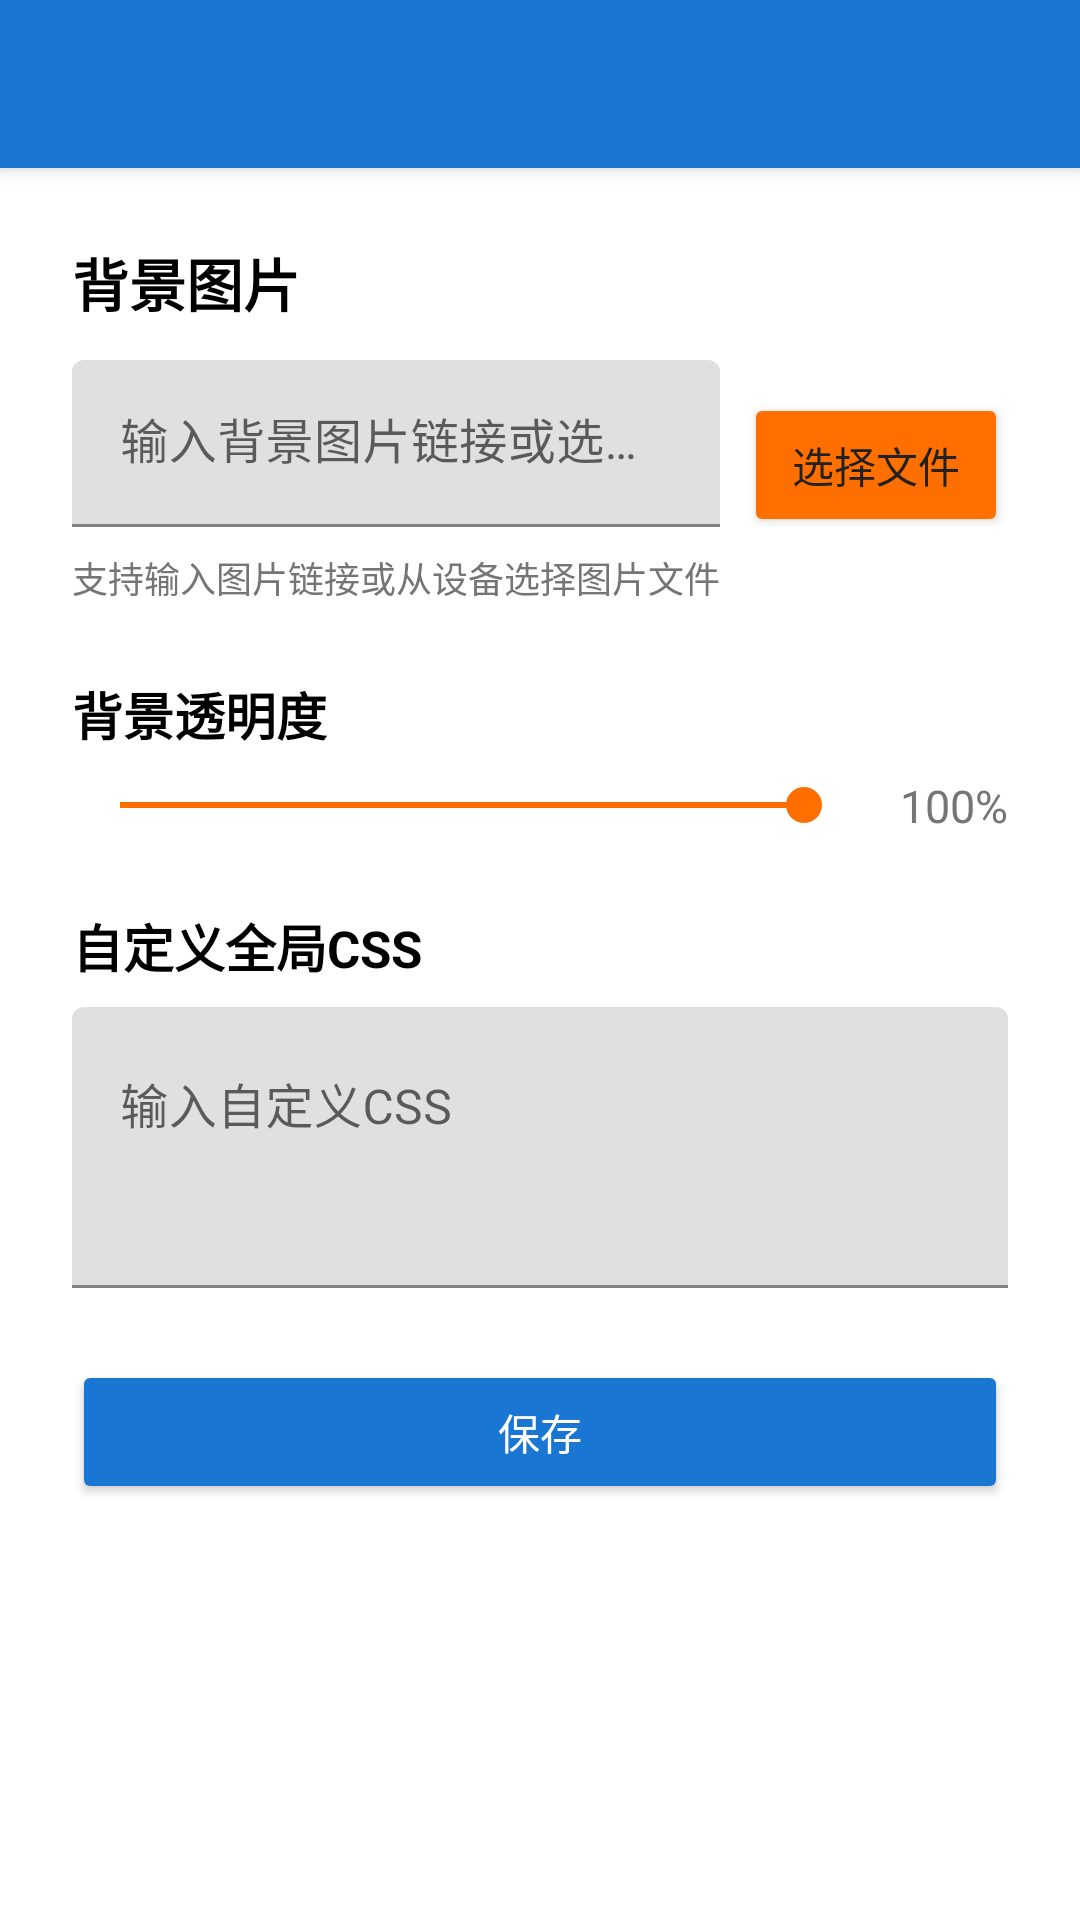

The Android layout XML behind this screen, and the referenced resources:
<!-- AndroidManifest.xml: application theme Theme.ExamApp -->
<!-- res/layout/activity_background_settings.xml -->
<?xml version="1.0" encoding="utf-8"?>
<LinearLayout xmlns:android="http://schemas.android.com/apk/res/android"
    xmlns:app="http://schemas.android.com/apk/res-auto"
    android:layout_width="match_parent"
    android:layout_height="match_parent"
    android:orientation="vertical">

    <androidx.appcompat.widget.Toolbar
        android:id="@+id/toolbar"
        android:layout_width="match_parent"
        android:layout_height="?attr/actionBarSize"
        android:background="@color/primary"
        android:elevation="4dp"
        app:titleTextColor="@color/white" />

    <ScrollView
        android:layout_width="match_parent"
        android:layout_height="0dp"
        android:layout_weight="1">

        <LinearLayout
            android:layout_width="match_parent"
            android:layout_height="wrap_content"
            android:orientation="vertical"
            android:padding="24dp">

            <TextView
                android:layout_width="match_parent"
                android:layout_height="wrap_content"
                android:text="背景图片"
                android:textStyle="bold"
                android:textSize="@dimen/font_size_xlarge"
                android:textColor="@color/black"
                android:layout_marginBottom="12dp" />

            <LinearLayout
                android:layout_width="match_parent"
                android:layout_height="wrap_content"
                android:orientation="horizontal"
                android:layout_marginBottom="8dp">

                <com.google.android.material.textfield.TextInputLayout
                    android:layout_width="0dp"
                    android:layout_height="wrap_content"
                    android:layout_weight="1"
                    android:layout_marginEnd="8dp">

                    <EditText
                        android:id="@+id/background_url_input"
                        android:layout_width="match_parent"
                        android:layout_height="wrap_content"
                        android:hint="输入背景图片链接或选择文件"
                        android:inputType="textUri"
                        android:lines="3" />
                </com.google.android.material.textfield.TextInputLayout>

                <Button
                    android:id="@+id/select_background_button"
                    android:layout_width="wrap_content"
                    android:layout_height="wrap_content"
                    android:text="选择文件"
                    android:backgroundTint="@color/accent" />
            </LinearLayout>

            <TextView
                android:layout_width="match_parent"
                android:layout_height="wrap_content"
                android:text="支持输入图片链接或从设备选择图片文件"
                android:textSize="@dimen/font_size_small"
                android:textColor="@color/gray"
                android:layout_marginBottom="24dp" />

            
            <TextView
                android:layout_width="match_parent"
                android:layout_height="wrap_content"
                android:text="背景透明度"
                android:textStyle="bold"
                android:textSize="@dimen/font_size_large"
                android:textColor="@color/black"
                android:layout_marginBottom="8dp" />

            <LinearLayout
                android:layout_width="match_parent"
                android:layout_height="wrap_content"
                android:orientation="horizontal"
                android:gravity="center_vertical"
                android:layout_marginBottom="24dp">

                <SeekBar
                    android:id="@+id/transparency_seekbar"
                    android:layout_width="0dp"
                    android:layout_height="wrap_content"
                    android:layout_weight="1"
                    android:max="100"
                    android:progress="100" />

                <TextView
                    android:id="@+id/transparency_value_text"
                    android:layout_width="wrap_content"
                    android:layout_height="wrap_content"
                    android:layout_marginStart="16dp"
                    android:text="100%"
                    android:textSize="@dimen/font_size_medium"
                    android:textColor="@color/gray" />
            </LinearLayout>

            
            <TextView
                android:layout_width="match_parent"
                android:layout_height="wrap_content"
                android:text="自定义全局CSS"
                android:textStyle="bold"
                android:textSize="@dimen/font_size_large"
                android:textColor="@color/black"
                android:layout_marginBottom="8dp" />

            <com.google.android.material.textfield.TextInputLayout
                android:layout_width="match_parent"
                android:layout_height="wrap_content"
                android:layout_marginBottom="24dp">

                <EditText
                    android:id="@+id/custom_css_input"
                    android:layout_width="match_parent"
                    android:layout_height="wrap_content"
                    android:hint="输入自定义CSS"
                    android:inputType="textMultiLine"
                    android:minLines="3"
                    android:gravity="top" />
            </com.google.android.material.textfield.TextInputLayout>

            <Button
                android:id="@+id/save_button"
                android:layout_width="match_parent"
                android:layout_height="48dp"
                android:text="@string/save"
                android:textColor="@color/white"
                android:backgroundTint="@color/primary" />
        </LinearLayout>
    </ScrollView>
</LinearLayout>
<!-- resources referenced by this layout -->
<resources>
  <color name="accent">#FF6F00</color>
  <color name="black">#000000</color>
  <color name="gray">#757575</color>
  <color name="primary">#1976D2</color>
  <color name="white">#FFFFFF</color>
  <dimen name="font_size_large">17sp</dimen>
  <dimen name="font_size_medium">15sp</dimen>
  <dimen name="font_size_small">12sp</dimen>
  <dimen name="font_size_xlarge">19sp</dimen>
  <string name="save">保存</string>
  <style name="Theme.ExamApp" parent="Theme.MaterialComponents.Light.NoActionBar">
          <item name="colorPrimary">@color/primary</item>
          <item name="colorPrimaryDark">@color/primary_dark</item>
          <item name="colorAccent">@color/accent</item>
  
          
          <item name="windowActionBar">false</item>
          <item name="windowNoTitle">true</item>
  
          <item name="android:textColorPrimary">@color/light_text</item>
          <item name="android:textColorSecondary">@color/light_text_secondary</item>
          <item name="android:windowBackground">@color/light_primary</item>
          <item name="android:windowLightStatusBar">true</item>
      </style>
  <color name="primary_dark">#1565C0</color>
  <color name="light_text">#212121</color>
  <color name="light_text_secondary">#727272</color>
  <color name="light_primary">#FFFFFF</color>
</resources>
